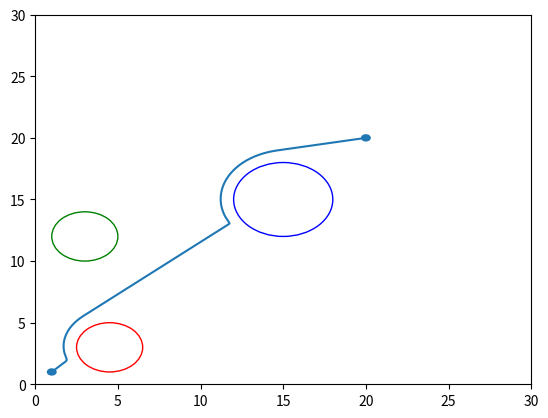

Reproduce this figure in Python.
import random 
import matplotlib.pyplot as plt 

# given environment 
p=plt.figure()

obs1=plt.Circle((4.5,3),2,color='r',fill=False)
obs2=plt.Circle((3,12),2,color='g',fill=False)
obs3=plt.Circle((15,15),3,color='b',fill=False)  

ax=plt.gca() 
ax.set_xlim((0,30))
ax.set_ylim((0,30)) 

ax.add_artist(obs1) 
ax.add_artist(obs2)
ax.add_artist(obs3)

p1=plt.Circle((1,1),0.3)
p2=plt.Circle((20,20),0.3)
ax.add_artist(p1)
ax.add_artist(p2)  

# the two locations given
root_start=(1,1)
root_goal=(20,20)

obstacles_centres=[(4.5,3),(3,12),(15,15)]
obstacles_radii=[2,2,3]

# parameter -> attractive 
ka=0.1
						
point=[1,1]

# x and y stores the coordinates in order 
x=[1]
y=[1]

while(((point[0]-root_goal[0])**2+(point[1]-root_goal[1])**2)**0.5>0.1):
	# velocities 
	#negative gradient for x (attractive potential)
	x_vel=-ka*(root_goal[0]-point[0])/((root_goal[0]-point[0])**2+(root_goal[1]-point[1])**2)**0.5
	# negative gradient in y (attractive potential)
	y_vel=-ka*(root_goal[1]-point[1])/((root_goal[0]-point[0])**2+(root_goal[1]-point[1])**2)**0.5

	# parameters for repulsive potential
	n_oi=1
	K=0.1
	gamma=2     

	for j in range(3): 
		d=((obstacles_centres[j][0]-point[0])**2+(obstacles_centres[j][1]-point[1])**2)**0.5   
		n=d-obstacles_radii[j]
		if n<=n_oi:
			# if near the obstacle, a repulsive gradient will be added
			x_vel=x_vel-K*((1/n-1/n_oi)**(gamma-1))*(-1/n**2)*(1/(2*d**0.5))*2*(-point[0]+obstacles_centres[j][0])     
			y_vel=y_vel-K*((1/n-1/n_oi)**(gamma-1))*(-1/n**2)*(1/(2*d**0.5))*2*(-point[1]+obstacles_centres[j][1])
	
	# find next proceeding point
	point[0]=point[0]-0.01*x_vel
	point[1]=point[1]-0.01*y_vel
	
	x.append(point[0])
	y.append(point[1])

plt.plot(x,y)
p.savefig('figure.jpg')